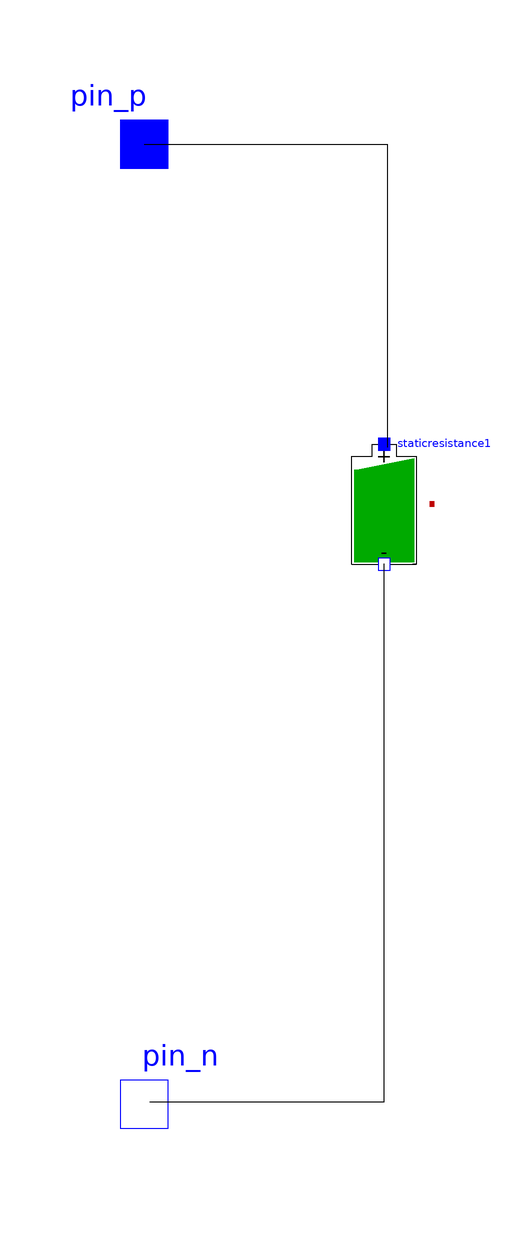

This picture is the connection diagram that the Modelica source below describes through its graphical annotations.

model BattSurrogate
    Modelica.Electrical.Analog.Interfaces.NegativePin pin_n annotation(Placement(visible = true, transformation(origin = {-100,-80}, extent = {{-10,-10},{10,10}}, rotation = 0), iconTransformation(origin = {-100,-80}, extent = {{-10,-10},{10,10}}, rotation = 0)));
    Modelica.Electrical.Analog.Interfaces.PositivePin pin_p annotation(Placement(visible = true, transformation(origin = {-100,80}, extent = {{-10,-10},{10,10}}, rotation = 0), iconTransformation(origin = {-80,80}, extent = {{-10,-10},{10,10}}, rotation = 0)));
    Modelica_EnergyStorages.Batteries.Cells.Basic.StaticResistance staticresistance1(cellParameters = Modelica_EnergyStorages.CellRecords.StaticResistance.Test1Parameters(), SOCini = 0.033) annotation(Placement(visible = true, transformation(origin = {-60,20}, extent = {{-10,-10},{10,10}}, rotation = 0)));
  equation
    connect(staticresistance1.pin_n,pin_n) annotation(Line(points = {{-60,10},{-60.0266,10},{-60.0266,-79.68129999999999},{-99.07040000000001,-79.68129999999999},{-99.07040000000001,-79.68129999999999}}));
    connect(pin_p,staticresistance1.pin_p) annotation(Line(points = {{-100,80},{-59.4954,80},{-59.4954,29.4821},{-59.4954,29.4821},{-59.4954,29.4821}}));
    annotation(Icon(coordinateSystem(extent = {{-100,-100},{100,100}}, preserveAspectRatio = true, initialScale = 0.1, grid = {2,2})), Diagram(coordinateSystem(extent = {{-100,-100},{100,100}}, preserveAspectRatio = true, initialScale = 0.1, grid = {2,2})));
  end BattSurrogate;